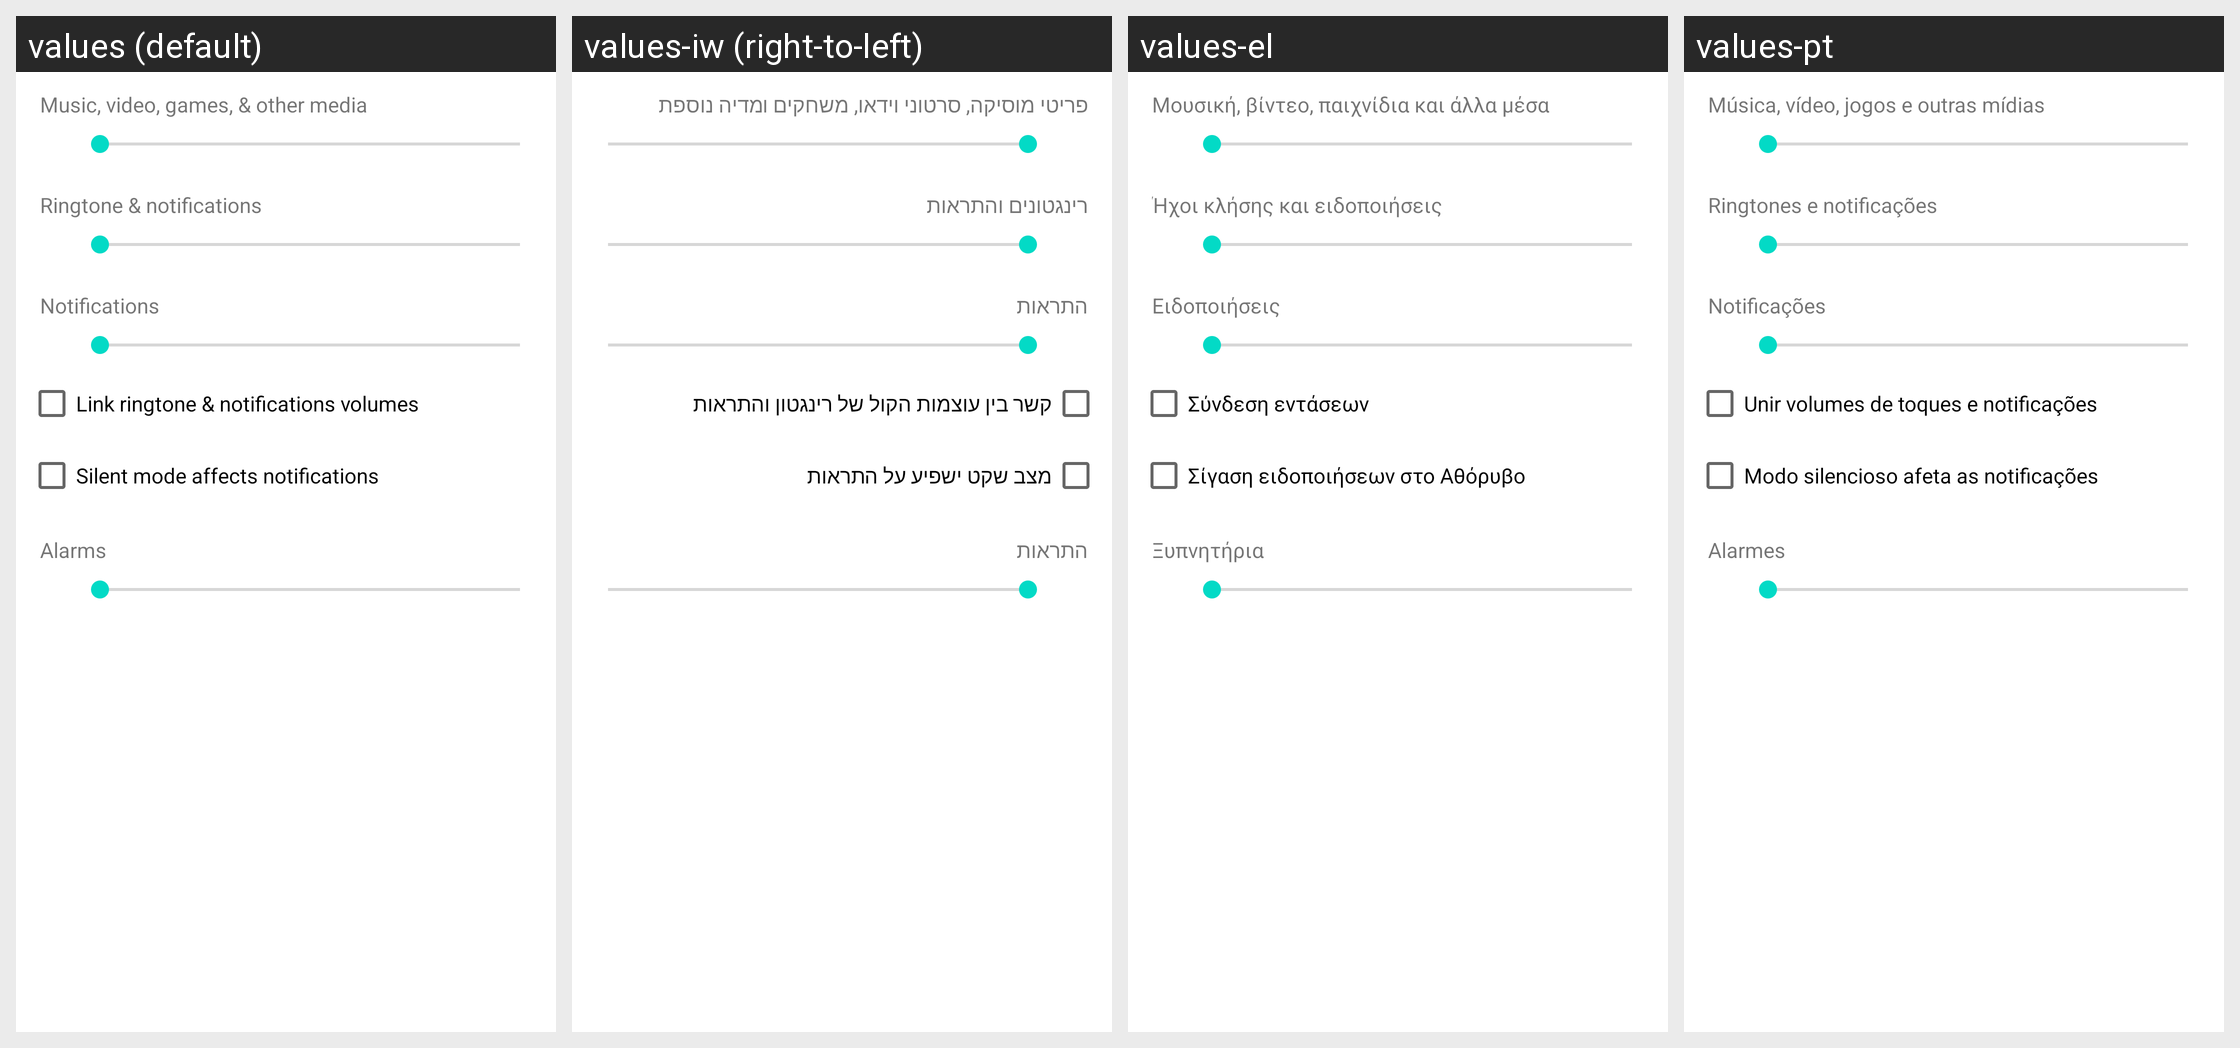

The Android screen above is rendered under several locales of the same app. Produce the string resources it draws, with the default and per-locale values.
Android screen res/layout/preference_dialog_ringervolume.xml rendered under 4 locales, left to right: values (default), values-iw (right-to-left), values-el, values-pt. Device: Nexus 5 (rendered at 1080×1920; each locale shown at half size, 540×960, under a caption strip naming it); theme Theme.MaterialComponents.DayNight.NoActionBar.
Other locales in the repository, not shown: values-af, values-ar, values-bg, values-ca, values-cs, values-da, values-de, values-en-rGB, values-es, values-es-rUS, values-fa, values-fi, values-fr, values-hi, values-hr, values-hu, values-in, values-it, values-ja, values-ko, values-lt, values-lv, values-ms, values-nb, values-nl, values-pl, values-pt-rPT, values-rm, values-ro, values-ru, values-sk, values-sl, values-sr, values-sv, values-sw, values-th, values-tl, values-tr, values-uk, values-vi, values-zh-rCN, values-zh-rTW, values-zu.
Strings drawn on this screen, with the default value and each locale's value (text and hints the layout hard-codes, and strings that could not be matched under every locale, appear in the picture but are not listed):

volume_media_description
  values: Music, video, games, & other media
  values-iw: פריטי מוסיקה, סרטוני וידאו, משחקים ומדיה נוספת
  values-el: Μουσική, βίντεο, παιχνίδια και άλλα μέσα
  values-pt: Música, vídeo, jogos e outras mídias

volume_ring_description
  values: Ringtone & notifications
  values-iw: רינגטונים והתראות
  values-el: Ήχοι κλήσης και ειδοποιήσεις
  values-pt: Ringtones e notificações

volume_notification_description
  values: Notifications
  values-iw: התראות
  values-el: Ειδοποιήσεις
  values-pt: Notificações

link_volume_ringtones
  values: Link ringtone & notifications volumes
  values-iw: קשר בין עוצמות הקול של רינגטון והתראות
  values-el: Σύνδεση εντάσεων
  values-pt: Unir volumes de toques e notificações

link_volume_mutes
  values: Silent mode affects notifications
  values-iw: מצב שקט ישפיע על התראות
  values-el: Σίγαση ειδοποιήσεων στο Αθόρυβο
  values-pt: Modo silencioso afeta as notificações

volume_alarm_description
  values: Alarms
  values-iw: התראות
  values-el: Ξυπνητήρια
  values-pt: Alarmes
